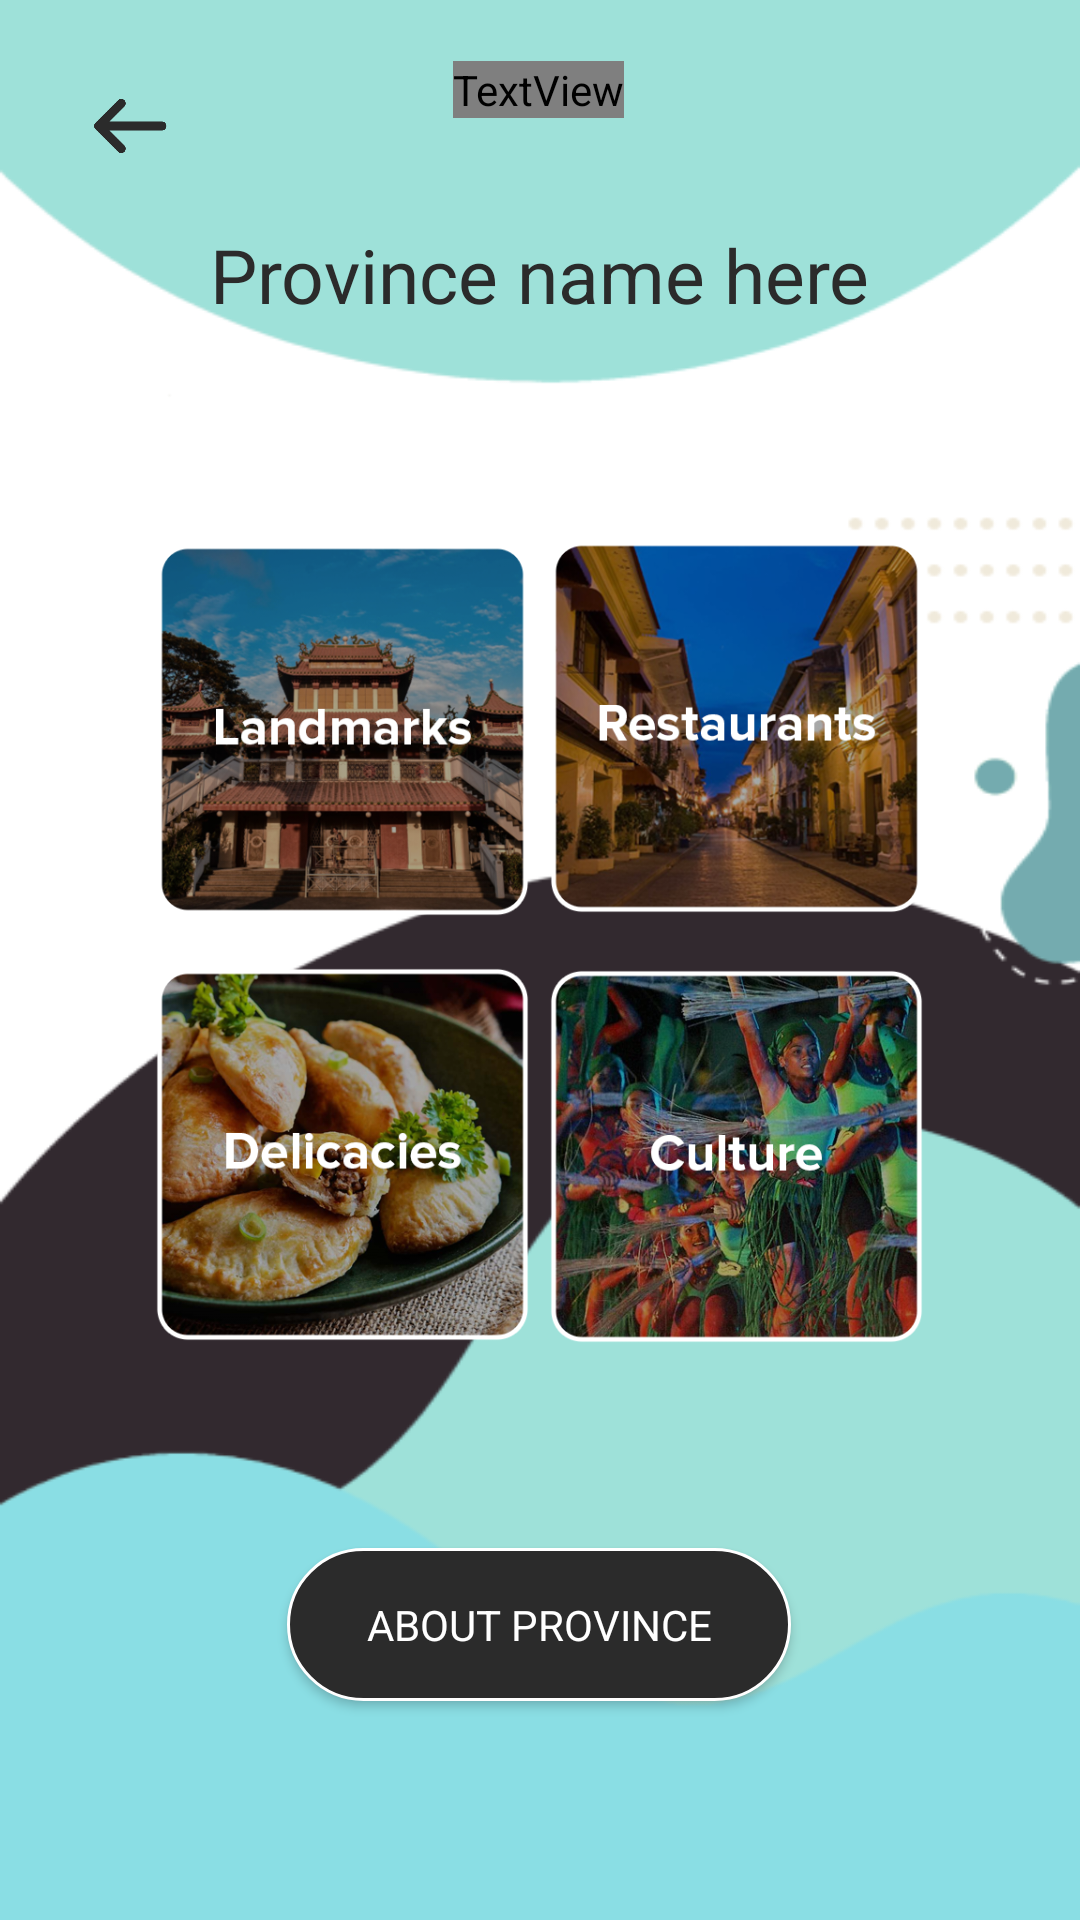

Reconstruct the res/layout file that produces this screen, plus the resources it refers to.
<!-- AndroidManifest.xml: application theme AppTheme -->
<!-- res/layout/activity_page3.xml -->
<?xml version="1.0" encoding="utf-8"?>
<androidx.constraintlayout.widget.ConstraintLayout xmlns:android="http://schemas.android.com/apk/res/android"
    xmlns:app="http://schemas.android.com/apk/res-auto"
    xmlns:tools="http://schemas.android.com/tools"
    android:layout_width="match_parent"
    android:layout_height="match_parent"
    android:background="@drawable/blue"
    tools:context=".page3">

    <TextView
        android:id="@+id/textView3"
        android:layout_width="wrap_content"
        android:layout_height="wrap_content"
        android:fontFamily="@font/proxima_bold"
        android:text="@string/explore"
        android:textColor="@color/off_black"
        android:textSize="45sp"
        android:textStyle="bold"
        app:layout_constraintBottom_toBottomOf="parent"
        app:layout_constraintEnd_toEndOf="parent"
        app:layout_constraintHorizontal_bias="0.498"
        app:layout_constraintStart_toStartOf="parent"
        app:layout_constraintTop_toTopOf="parent"
        app:layout_constraintVertical_bias="0.033" />

    <TextView
        android:id="@+id/lbl_province"
        android:layout_width="wrap_content"
        android:layout_height="wrap_content"
        android:text="@string/province_name_here"
        android:textColor="@color/off_black"
        android:textSize="25sp"
        app:layout_constraintBottom_toBottomOf="parent"
        app:layout_constraintEnd_toEndOf="parent"
        app:layout_constraintStart_toStartOf="parent"
        app:layout_constraintTop_toTopOf="parent"
        app:layout_constraintVertical_bias="0.123" />

    <Button
        android:id="@+id/btn_d"
        android:layout_width="125dp"
        android:layout_height="125dp"
        android:background="@drawable/btn_d"
        android:textColor="@color/white"
        android:textSize="20sp"
        app:layout_constraintBottom_toBottomOf="parent"
        app:layout_constraintEnd_toEndOf="parent"
        app:layout_constraintHorizontal_bias="0.22"
        app:layout_constraintStart_toStartOf="parent"
        app:layout_constraintTop_toTopOf="parent"
        app:layout_constraintVertical_bias="0.626" />

    <Button
        android:id="@+id/btn_l"
        android:layout_width="125dp"
        android:layout_height="125dp"
        android:background="@drawable/btn_l"
        android:textColor="@color/white"
        app:layout_constraintBottom_toBottomOf="parent"
        app:layout_constraintEnd_toEndOf="parent"
        app:layout_constraintHorizontal_bias="0.22"
        app:layout_constraintStart_toStartOf="parent"
        app:layout_constraintTop_toTopOf="parent"
        app:layout_constraintVertical_bias="0.351" />

    <Button
        android:id="@+id/btn_c"
        android:layout_width="125dp"
        android:layout_height="125dp"
        android:background="@drawable/btn_c"
        android:textColor="@color/white"
        android:textSize="20sp"
        app:layout_constraintBottom_toBottomOf="parent"
        app:layout_constraintEnd_toEndOf="parent"
        app:layout_constraintHorizontal_bias="0.779"
        app:layout_constraintStart_toStartOf="parent"
        app:layout_constraintTop_toTopOf="parent"
        app:layout_constraintVertical_bias="0.627" />

    <Button
        android:id="@+id/btn_r"
        android:layout_width="125dp"
        android:layout_height="125dp"
        android:background="@drawable/btn_r"
        android:textColor="@color/white"
        android:textSize="20sp"
        app:layout_constraintBottom_toBottomOf="parent"
        app:layout_constraintEnd_toEndOf="parent"
        app:layout_constraintHorizontal_bias="0.779"
        app:layout_constraintStart_toStartOf="parent"
        app:layout_constraintTop_toTopOf="parent"
        app:layout_constraintVertical_bias="0.349" />

    <Button
        android:id="@+id/btn_aboutprovince"
        android:layout_width="168dp"
        android:layout_height="51dp"
        android:background="@drawable/brown_button"
        android:text="@string/about_province"
        android:textColor="@color/white"
        app:layout_constraintBottom_toBottomOf="parent"
        app:layout_constraintEnd_toEndOf="parent"
        app:layout_constraintHorizontal_bias="0.498"
        app:layout_constraintStart_toStartOf="parent"
        app:layout_constraintTop_toTopOf="parent"
        app:layout_constraintVertical_bias="0.876" />

    <Button
        android:id="@+id/btn_back"
        android:layout_width="30dp"
        android:layout_height="30dp"
        android:background="@drawable/btn_back"
        app:layout_constraintBottom_toBottomOf="parent"
        app:layout_constraintEnd_toEndOf="parent"
        app:layout_constraintHorizontal_bias="0.086"
        app:layout_constraintStart_toStartOf="parent"
        app:layout_constraintTop_toTopOf="parent"
        app:layout_constraintVertical_bias="0.044" />
</androidx.constraintlayout.widget.ConstraintLayout>
<!-- resources referenced by this layout -->
<resources>
  <color name="off_black">#2b2b2b</color>
  <color name="white">#ffffff</color>
  <!-- drawable blue: png bitmap (drawable, 17902 bytes) -->
  <!-- drawable brown_button (drawable) -->
  <?xml version="1.0" encoding="utf-8"?>
  <shape xmlns:android="http://schemas.android.com/apk/res/android">
      <corners android:radius="29dp" />
      <solid android:color="#2b2b2b" />
      <stroke android:width="1dp"
          android:color="#ffffff"/>
  </shape>
  <!-- drawable btn_back: png bitmap (drawable, 5905 bytes) -->
  <!-- drawable btn_c: png bitmap (drawable, 336347 bytes) -->
  <!-- drawable btn_d: png bitmap (drawable, 291235 bytes) -->
  <!-- drawable btn_l: png bitmap (drawable, 258332 bytes) -->
  <!-- drawable btn_r: png bitmap (drawable, 230418 bytes) -->
  <string name="about_province">About Province</string>
  <string name="explore">Explore</string>
  <string name="province_name_here">Province name here</string>
  <style name="AppTheme" parent="Theme.AppCompat.Light.NoActionBar">
          
          <item name="colorPrimary">@color/colorPrimary</item>
          <item name="colorPrimaryDark">@color/colorPrimaryDark</item>
          <item name="colorAccent">@color/colorAccent</item>
          <item name="fontFamily">@font/proxima_regular</item>
      </style>
  <color name="colorPrimary">#d6ffe9</color>
  <color name="colorPrimaryDark">#d6ffe9</color>
  <color name="colorAccent">#d6ffe9</color>
</resources>
